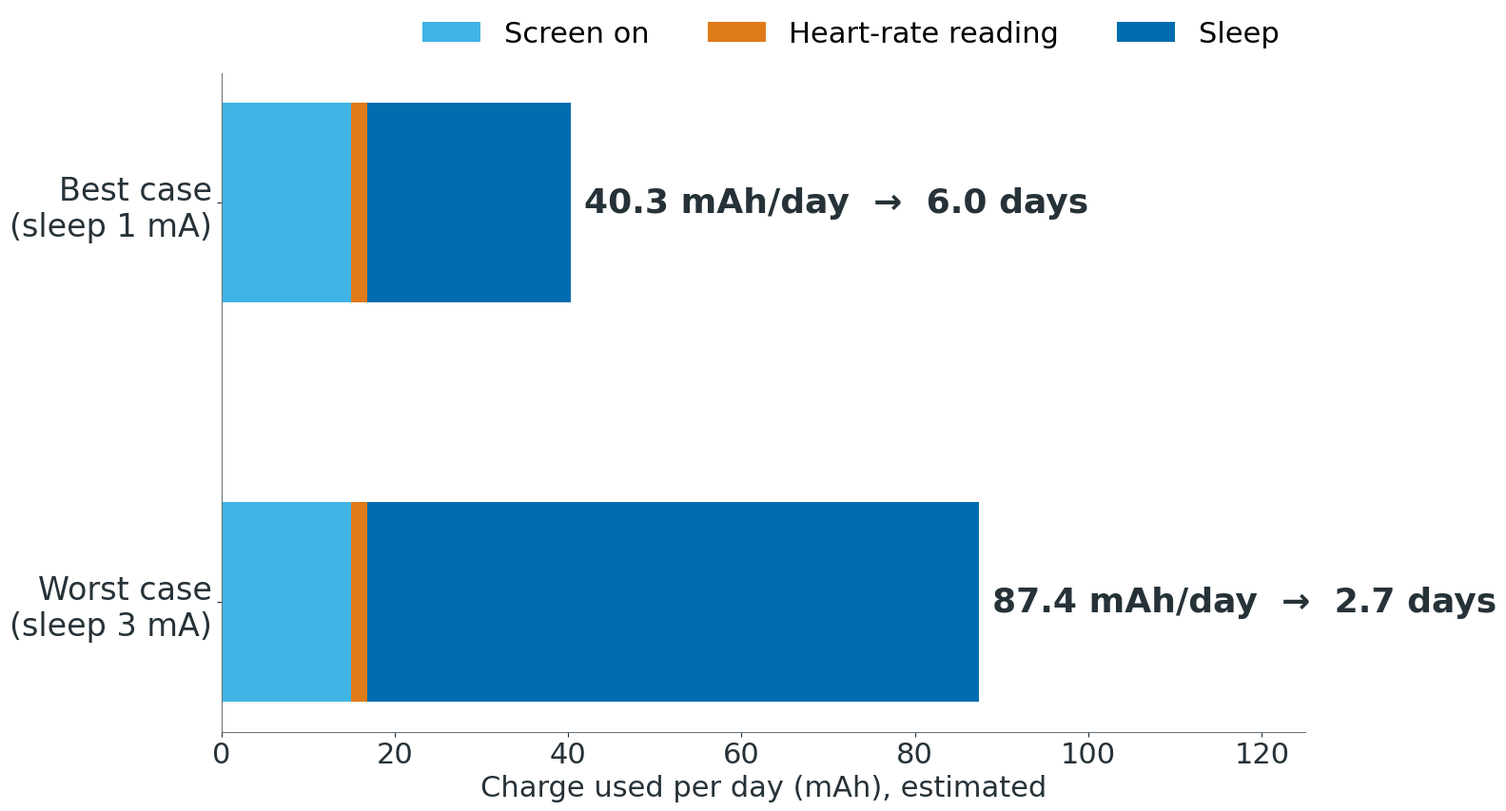

Reproduce this figure in Python. (Note: this script raises an exception after producing the figure.)
"""claude-chart plots for module 01. Run from repo root: .venv/bin/python deck/asset-src/01/charts.py
Numbers come only from the cited sections:
  V-s08-1  A0#worked-example-can-espwatch-last-two-days (estimates from a power model, planned pattern UP-1)
  V-s17-1  A1#how-much-data (example values)
"""
from pathlib import Path

import matplotlib

matplotlib.use("Agg")
import matplotlib.pyplot as plt
from matplotlib import font_manager

OUT = Path("assets/slides/01")
BLUE, LIGHT, INK, GREY, ORANGE = "#006DAF", "#3FB4E5", "#263238", "#6B7680", "#E07B1A"
for _ttf in (Path.home() / ".local/share/fonts/montserrat").glob("Montserrat-*.ttf"):   # static weights
    font_manager.fontManager.addfont(str(_ttf))
FAMILY = "Montserrat" if any("Montserrat" in f.name for f in font_manager.fontManager.ttflist) else "DejaVu Sans"
plt.rcParams.update({"font.family": FAMILY, "font.size": 22, "font.weight": 500, "axes.edgecolor": GREY, "axes.labelcolor": INK,
                     "xtick.color": INK, "ytick.color": INK})


def clean(ax):
    for side in ("top", "right"):
        ax.spines[side].set_visible(False)


def battery():
    cases = ["Best case\n(sleep 1 mA)", "Worst case\n(sleep 3 mA)"]
    screen, hr, sleep = [15.0, 15.0], [1.8, 1.8], [23.5, 70.6]
    totals, days = [40.3, 87.4], [6.0, 2.7]
    fig, ax = plt.subplots(figsize=(16, 9), dpi=100)
    y = [1, 0]
    ax.barh(y, screen, color=LIGHT, height=0.5, label="Screen on")
    ax.barh(y, hr, left=screen, color=ORANGE, height=0.5, label="Heart-rate reading")
    left = [a + b for a, b in zip(screen, hr)]
    ax.barh(y, sleep, left=left, color=BLUE, height=0.5, label="Sleep")
    for yi, t, d in zip(y, totals, days):
        ax.text(t + 1.5, yi, f"{t} mAh/day  →  {d} days", va="center", fontsize=26, fontweight="bold", color=INK)
    ax.set_yticks(y, cases, fontsize=24)
    ax.set_xlim(0, 125)
    ax.set_xlabel("Charge used per day (mAh), estimated", fontsize=22)
    ax.legend(loc="upper right", frameon=False, fontsize=22, ncol=3, bbox_to_anchor=(1, 1.12))
    clean(ax)
    fig.tight_layout()
    fig.savefig(OUT / "V-s08-1.png", facecolor="white")
    print("✓ V-s08-1")


def data_volume():
    labels = ["Option A\nraw optical signal", "Option B\nresults on the watch"]
    vals = [7_200_000, 20_280]
    text = ["7,200,000 bytes (7.2 MB)", "20,280 bytes (about 20 kB)"]
    fig, ax = plt.subplots(figsize=(16, 9), dpi=100)
    bars = ax.bar(labels, vals, color=[GREY, BLUE], width=0.5)
    ax.set_yscale("log")
    ax.set_ylim(1e3, 1e8)
    for b, t in zip(bars, text):
        ax.text(b.get_x() + b.get_width() / 2, b.get_height() * 1.6, t, ha="center", fontsize=26,
                fontweight="bold", color=INK)
    ax.set_ylabel("Bytes per semester (log scale)", fontsize=22)
    ax.tick_params(axis="x", labelsize=24)
    ax.text(0.5, 3e6, "≈ 355×", ha="center", fontsize=40, fontweight="bold", color=ORANGE)
    clean(ax)
    fig.tight_layout()
    fig.savefig(OUT / "V-s17-1.png", facecolor="white")
    print("✓ V-s17-1")


if __name__ == "__main__":
    battery()
    data_volume()
